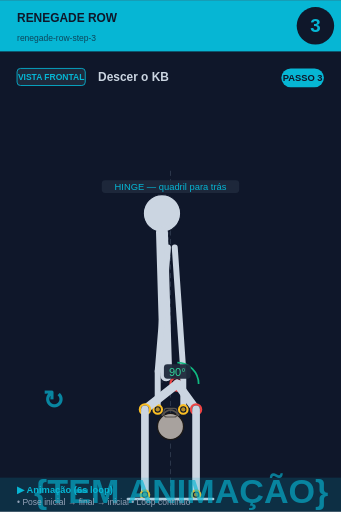
t = 0.00 s
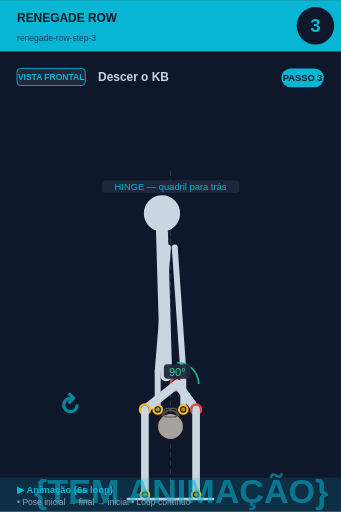
t = 0.75 s
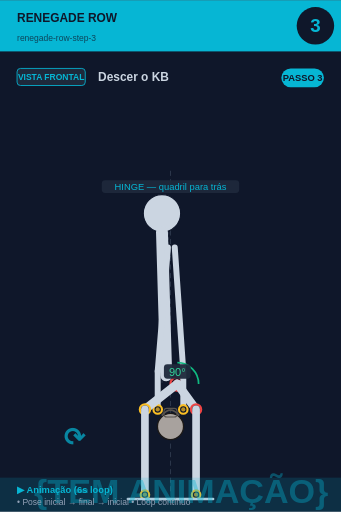
t = 2.25 s
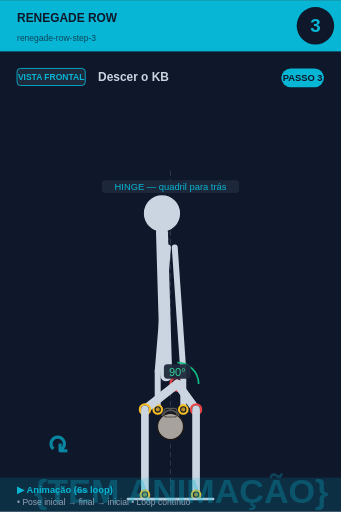
t = 3.00 s
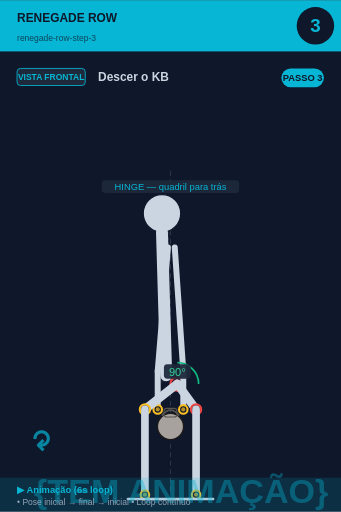
t = 3.75 s
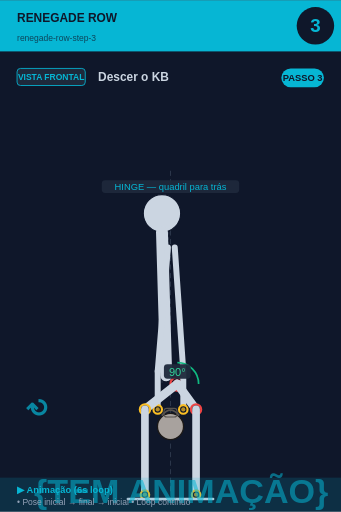
t = 5.25 s

The animated SVG that drew these frames (rendered in a browser with its animation timeline set to each time). Animation: 2 SMIL elements (animate=1,animateTransform=1); one cycle of 6.00 s, repeats indefinitely.

<svg xmlns="http://www.w3.org/2000/svg" viewBox="0 0 400 600" width="400" height="600">
<rect width="400" height="600" fill="#0f172a"/>

<!-- Header -->
<rect x="0" y="0" width="400" height="60" fill="#06b6d4"/>
<text x="20" y="25" font-size="14" font-weight="bold" fill="#0f172a" font-family="sans-serif">RENEGADE ROW</text>
<text x="20" y="48" font-size="10" fill="#0f172a" opacity="0.7" font-family="sans-serif">renegade-row-step-3</text>

<!-- Step circle -->
<circle cx="370" cy="30" r="22" fill="#0f172a"/>
<text x="370" y="37" font-size="22" font-weight="bold" fill="#06b6d4" text-anchor="middle" font-family="sans-serif">3</text>

<!-- Vista + título -->
<rect x="20" y="80" width="80" height="20" rx="4" fill="#1e293b" stroke="#06b6d4" stroke-width="1"/>
<text x="60" y="94" font-size="10" font-weight="bold" fill="#06b6d4" text-anchor="middle" font-family="sans-serif">VISTA FRONTAL</text>
<text x="115" y="95" font-size="14" font-weight="bold" fill="#cbd5e1" font-family="sans-serif">Descer o KB</text>

<!-- Corpo + animação -->
<g transform="translate(0, 50)">
<line x1="200" y1="150" x2="200" y2="530" stroke="#475569" stroke-width="1" stroke-dasharray="6,4" opacity="0.6"/><line x1="200" y1="180" x2="190" y2="400" stroke="#475569" stroke-width="1" stroke-dasharray="3,3" opacity="0.5"/><circle cx="190" cy="200" r="22" fill="#cbd5e1" stroke="#0f172a" stroke-width="1.5"/><line x1="190" y1="222" x2="195" y2="390" stroke="#cbd5e1" stroke-width="14" stroke-linecap="round"/><circle cx="208" cy="400" r="8" fill="#0f172a" stroke="#ef4444" stroke-width="2.5"/><circle cx="208" cy="400" r="5.5" fill="#ef4444" opacity="0.7"/><line x1="197" y1="240" x2="185" y2="385" stroke="#cbd5e1" stroke-width="7" stroke-linecap="round"/><line x1="205" y1="240" x2="215" y2="385" stroke="#cbd5e1" stroke-width="7" stroke-linecap="round"/><line x1="185" y1="385" x2="185" y2="430" stroke="#cbd5e1" stroke-width="7" stroke-linecap="round"/><line x1="215" y1="385" x2="215" y2="430" stroke="#cbd5e1" stroke-width="7" stroke-linecap="round"/><circle cx="200" cy="450" r="15.299999999999999" fill="#a8a29e" stroke="#1c1917" stroke-width="1.5"/><path d="M 189.8 437.25 Q 200 424.5 210.2 437.25" fill="none" stroke="#57534e" stroke-width="2.125"/><rect x="192.35" y="428.75" width="15.299999999999999" height="10.2" rx="3.4" fill="none" stroke="#57534e" stroke-width="1.275"/><circle cx="185" cy="430" r="5" fill="#0f172a" stroke="#fbbf24" stroke-width="2.5"/><circle cx="185" cy="430" r="2.5" fill="#fbbf24" opacity="0.7"/><circle cx="215" cy="430" r="5" fill="#0f172a" stroke="#fbbf24" stroke-width="2.5"/><circle cx="215" cy="430" r="2.5" fill="#fbbf24" opacity="0.7"/><line x1="208" y1="400" x2="230" y2="430" stroke="#cbd5e1" stroke-width="10" stroke-linecap="round"/><circle cx="230" cy="430" r="6" fill="#0f172a" stroke="#ef4444" stroke-width="2.5"/><circle cx="230" cy="430" r="3.5" fill="#ef4444" opacity="0.7"/><line x1="230" y1="430" x2="230" y2="530" stroke="#cbd5e1" stroke-width="9" stroke-linecap="round"/><circle cx="230" cy="530" r="5" fill="#0f172a" stroke="#fbbf24" stroke-width="2.5"/><circle cx="230" cy="530" r="2.5" fill="#fbbf24" opacity="0.7"/><line x1="208" y1="400" x2="170" y2="430" stroke="#cbd5e1" stroke-width="10" stroke-linecap="round"/><circle cx="170" cy="430" r="6" fill="#0f172a" stroke="#fbbf24" stroke-width="2.5"/><circle cx="170" cy="430" r="3.5" fill="#fbbf24" opacity="0.7"/><line x1="170" y1="430" x2="170" y2="530" stroke="#cbd5e1" stroke-width="9" stroke-linecap="round"/><circle cx="170" cy="530" r="5" fill="#0f172a" stroke="#fbbf24" stroke-width="2.5"/><circle cx="170" cy="530" r="2.5" fill="#fbbf24" opacity="0.7"/><path d="M 208.0 375.0 A 25 25 0 0 1 233.0 400.0" fill="none" stroke="#10b981" stroke-width="2"/><rect x="192.275" y="377" width="31.450000000000003" height="17" rx="4" fill="#1e293b" opacity="0.95"/><text x="208" y="391" font-size="13" fill="#34d399" text-anchor="middle" font-family="sans-serif" font-weight="500">90°</text><line x1="150" y1="535" x2="250" y2="535" stroke="#cbd5e1" stroke-width="3" stroke-linecap="round"/><rect x="119.375" y="161" width="161.25" height="15" rx="4" fill="#1e293b" opacity="0.95"/><text x="200" y="173" font-size="11" fill="#06b6d4" text-anchor="middle" font-family="sans-serif" font-weight="500">HINGE — quadril para trás</text>
<!-- Indicador de movimento animado no canto inferior -->
<g opacity="0.7">
<text x="40" y="540" font-size="40" fill="#06b6d4" font-weight="bold" font-family="sans-serif">
{TEM ANIMAÇÃO}
<animate attributeName="opacity" values="0.9;0.4;0.9" dur="6s" repeatCount="indefinite"/>
</text>
</g>
</g>

<!-- Footer -->
<rect x="0" y="560" width="400" height="40" fill="#06b6d4" opacity="0.15"/>
<text x="20" y="578" font-size="11" font-weight="bold" fill="#06b6d4" font-family="sans-serif">▶ Animação (6s loop)</text>
<text x="20" y="592" font-size="10" fill="#94a3b8" font-family="sans-serif">• Pose inicial → final → inicial • Loop contínuo</text>

<!-- Tag PASSO N -->
<g transform="translate(330, 80)">
<rect x="0" y="0" width="50" height="22" rx="11" fill="#06b6d4"/>
<text x="25" y="15" font-size="11" font-weight="bold" fill="#0f172a" text-anchor="middle" font-family="sans-serif">PASSO 3</text>
</g>

<!-- Seta animada (movimento ↕) -->
<g transform="translate(50, 480)">
<text font-size="30" fill="#06b6d4" font-weight="bold" font-family="sans-serif" opacity="0.7">↻
<animateTransform attributeName="transform" type="rotate" from="0 15 15" to="360 15 15" dur="6s" repeatCount="indefinite"/>
</text>
</g>
</svg>
